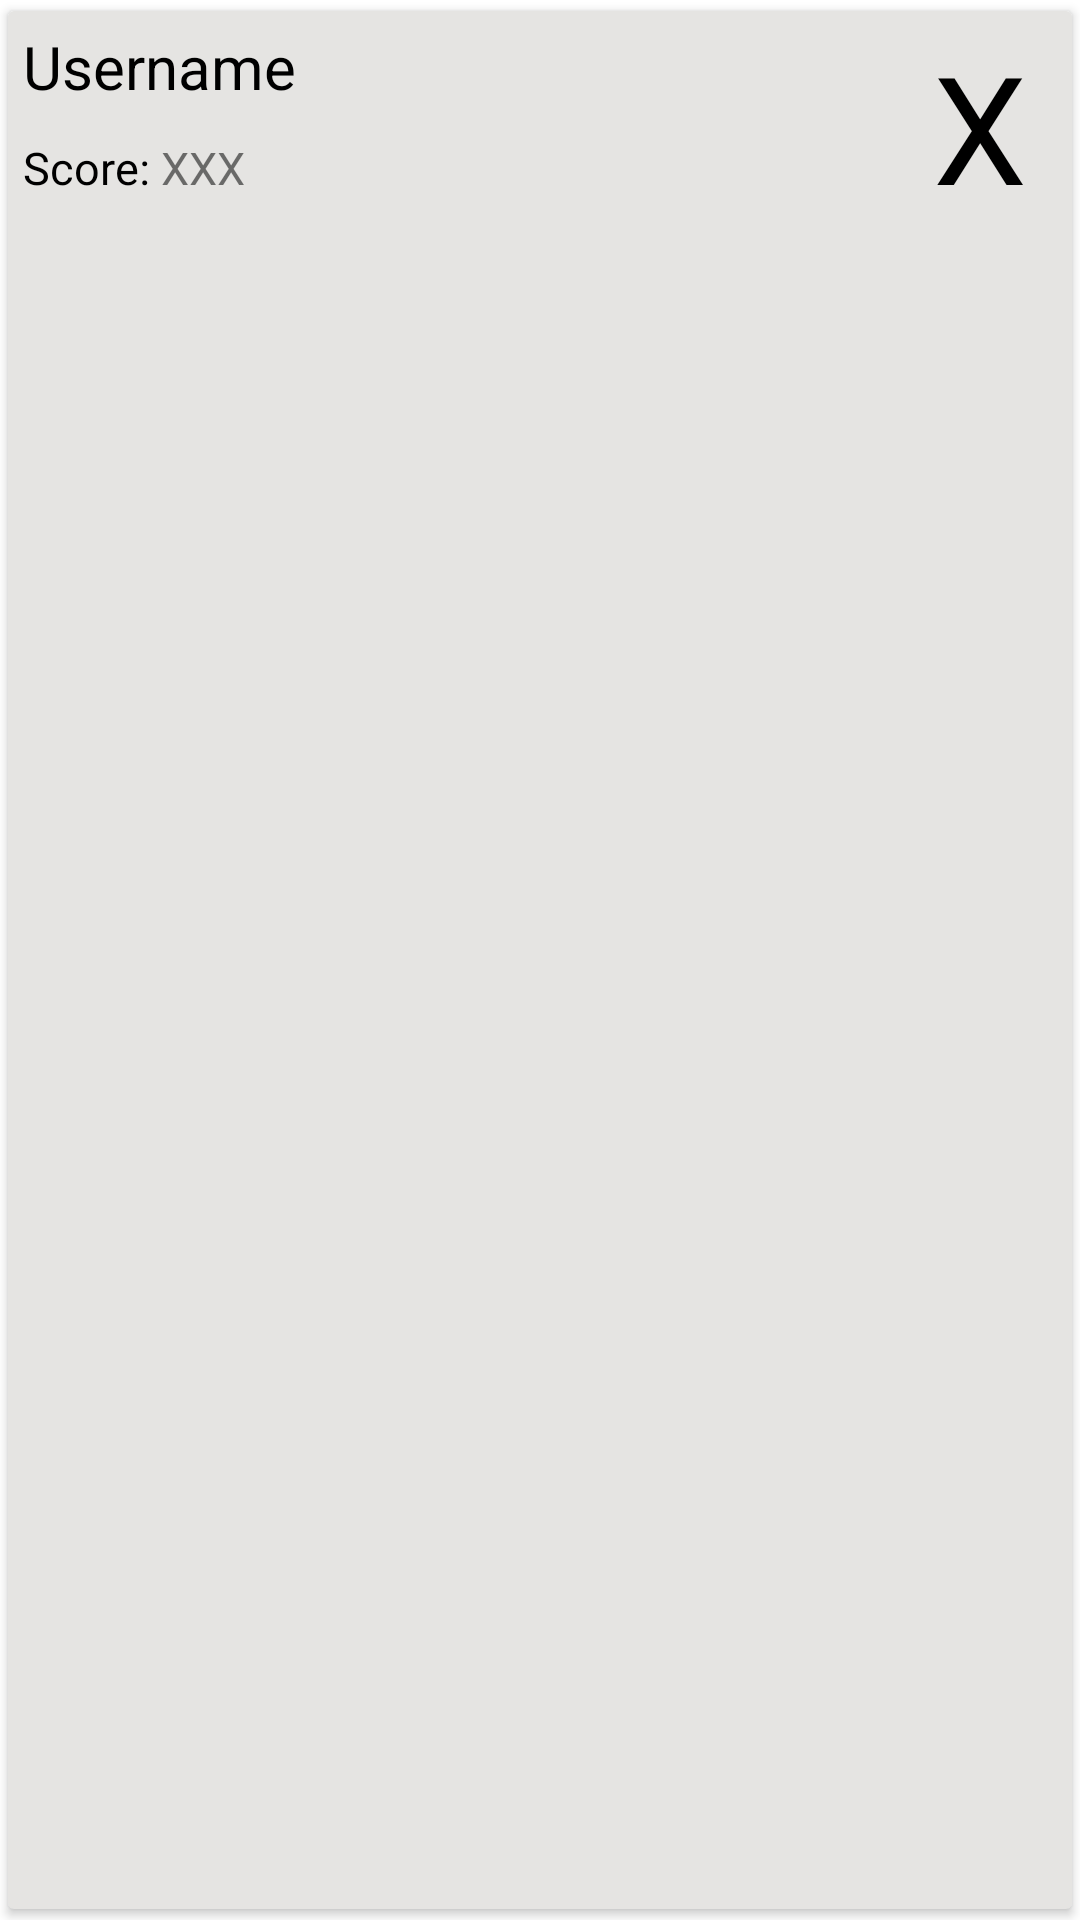

The Android layout XML behind this screen, and the referenced resources:
<!-- AndroidManifest.xml: application theme Theme.Lab_4_codecatchers -->
<!-- res/layout/leader_board_recycle_view.xml -->
<?xml version="1.0" encoding="utf-8"?>
<androidx.cardview.widget.CardView xmlns:android="http://schemas.android.com/apk/res/android"
    xmlns:app="http://schemas.android.com/apk/res-auto"
    android:layout_width="match_parent"
    android:layout_height="85dp"
    android:clickable="true"
    android:backgroundTint="@color/primary2"
    app:cardPreventCornerOverlap="true"
    app:cardUseCompatPadding="true">

    <RelativeLayout
        android:layout_width="match_parent"
        android:layout_height="90dp"
        android:paddingLeft="5dp">

        <TextView
            android:id="@+id/usernameLeaderBoard"
            android:layout_width="wrap_content"
            android:layout_height="wrap_content"
            android:paddingTop="5dp"
            android:text="Username"
            android:textColor="#000000"
            android:textSize="20sp" />

        <TextView
            android:id="@+id/textViewScore"
            android:layout_width="wrap_content"
            android:layout_height="wrap_content"
            android:layout_below="@+id/usernameLeaderBoard"
            android:paddingTop="10dp"
            android:text="Score: "
            android:textColor="#000000"
            android:textSize="15sp" />

        <TextView
            android:id="@+id/leaderBoardEditScore"
            android:layout_width="wrap_content"
            android:layout_height="wrap_content"
            android:layout_below="@+id/usernameLeaderBoard"
            android:layout_toRightOf="@+id/textViewScore"
            android:paddingTop="10dp"
            android:text="XXX"
            android:textSize="15sp" />

        <TextView
            android:id="@+id/LeaderBoardRank"
            android:layout_width="wrap_content"
            android:layout_height="match_parent"
            android:layout_alignParentRight="true"
            android:paddingTop="5dp"
            android:paddingRight="15dp"
            android:text="X"
            android:textColor="#000000"
            android:textSize="50sp" />
    </RelativeLayout>


</androidx.cardview.widget.CardView>
<!-- resources referenced by this layout -->
<resources>
  <color name="primary2">#E5E4E2</color>
  <style name="Theme.Lab_4_codecatchers" parent="Theme.MaterialComponents.DayNight.DarkActionBar">
          
          <item name="colorPrimary">@color/primary</item>
          <item name="colorPrimaryVariant">@color/primary2</item>
          <item name="colorOnPrimary">@color/lightbackground</item>
          
          <item name="colorSecondary">@color/accent</item>
          <item name="colorSecondaryVariant">@color/accent2</item>
          <item name="colorOnSecondary">@color/black</item>
          
          <item name="android:statusBarColor">?attr/colorPrimaryDark</item>
          
      </style>
  <color name="primary">#BF00FF</color>
  <color name="lightbackground">#FFFFFFFF</color>
  <color name="accent">#FFBF00</color>
  <color name="accent2">#245BFF</color>
  <color name="black">#FF000000</color>
</resources>
